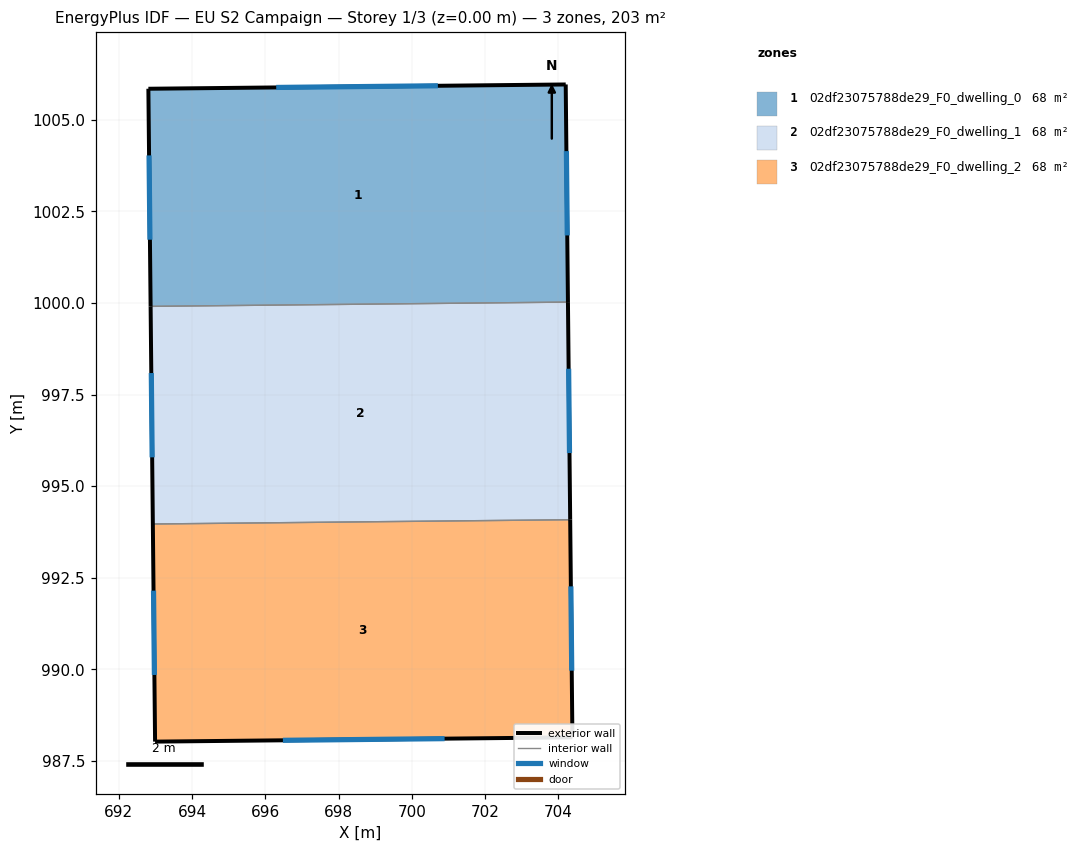
=== STOREY PLAN SPEC (per zone: floor XY polygon, exterior-wall plan segments, windows/doors) ===
zone 1: 02df23075788de29_F0_dwelling_0  (67.7 m²)
  floor: (704.20, 1005.96) (704.26, 1000.02) (692.87, 999.91) (692.81, 1005.85)
  exterior wall: (692.81, 1005.85) – (692.87, 999.91)  [5.9 m]
    window: (692.83, 1004.03) – (692.85, 1001.73)  [2.7 m²]
  exterior wall: (704.20, 1005.96) – (692.81, 1005.85)  [11.4 m]
    window: (700.71, 1005.93) – (696.30, 1005.88)  [5.1 m²]
  exterior wall: (704.26, 1000.02) – (704.20, 1005.96)  [5.9 m]
    window: (704.24, 1001.84) – (704.22, 1004.14)  [2.7 m²]
  interior walls: 1
zone 2: 02df23075788de29_F0_dwelling_1  (67.7 m²)
  floor: (704.26, 1000.02) (704.32, 994.08) (692.93, 993.96) (692.87, 999.91)
  exterior wall: (692.87, 999.91) – (692.93, 993.96)  [5.9 m]
    window: (692.89, 998.09) – (692.91, 995.78)  [2.7 m²]
  exterior wall: (704.32, 994.08) – (704.26, 1000.02)  [5.9 m]
    window: (704.30, 995.90) – (704.28, 998.20)  [2.7 m²]
  interior walls: 2
zone 3: 02df23075788de29_F0_dwelling_2  (67.7 m²)
  floor: (704.32, 994.08) (704.38, 988.14) (692.99, 988.02) (692.93, 993.96)
  exterior wall: (704.38, 988.14) – (704.32, 994.08)  [5.9 m]
    window: (704.36, 989.96) – (704.34, 992.26)  [2.7 m²]
  exterior wall: (692.99, 988.02) – (704.38, 988.14)  [11.4 m]
    window: (696.48, 988.06) – (700.89, 988.11)  [5.1 m²]
  exterior wall: (692.93, 993.96) – (692.99, 988.02)  [5.9 m]
    window: (692.95, 992.15) – (692.97, 989.84)  [2.7 m²]
  interior walls: 1

=== DERIVED (storey summary) ===
Building: EU S2 Campaign
Storey: 1 of 3  (floor level z = 0.00 m)
Storey gross floor area: 203.1 m²
Zones on this storey: 3
  - 02df23075788de29_F0_dwelling_0: floor 67.7 m²; exterior wall 23.3 m (69.8 m²); 3 window(s) 10.5 m²; WWR 15.0%
  - 02df23075788de29_F0_dwelling_1: floor 67.7 m²; exterior wall 11.9 m (35.6 m²); 2 window(s) 5.4 m²; WWR 15.0%
  - 02df23075788de29_F0_dwelling_2: floor 67.7 m²; exterior wall 23.3 m (69.8 m²); 3 window(s) 10.5 m²; WWR 15.0%
Zone adjacency (shared interzone walls):
  - 02df23075788de29_F0_dwelling_0 ↔ 02df23075788de29_F0_dwelling_1
  - 02df23075788de29_F0_dwelling_1 ↔ 02df23075788de29_F0_dwelling_2